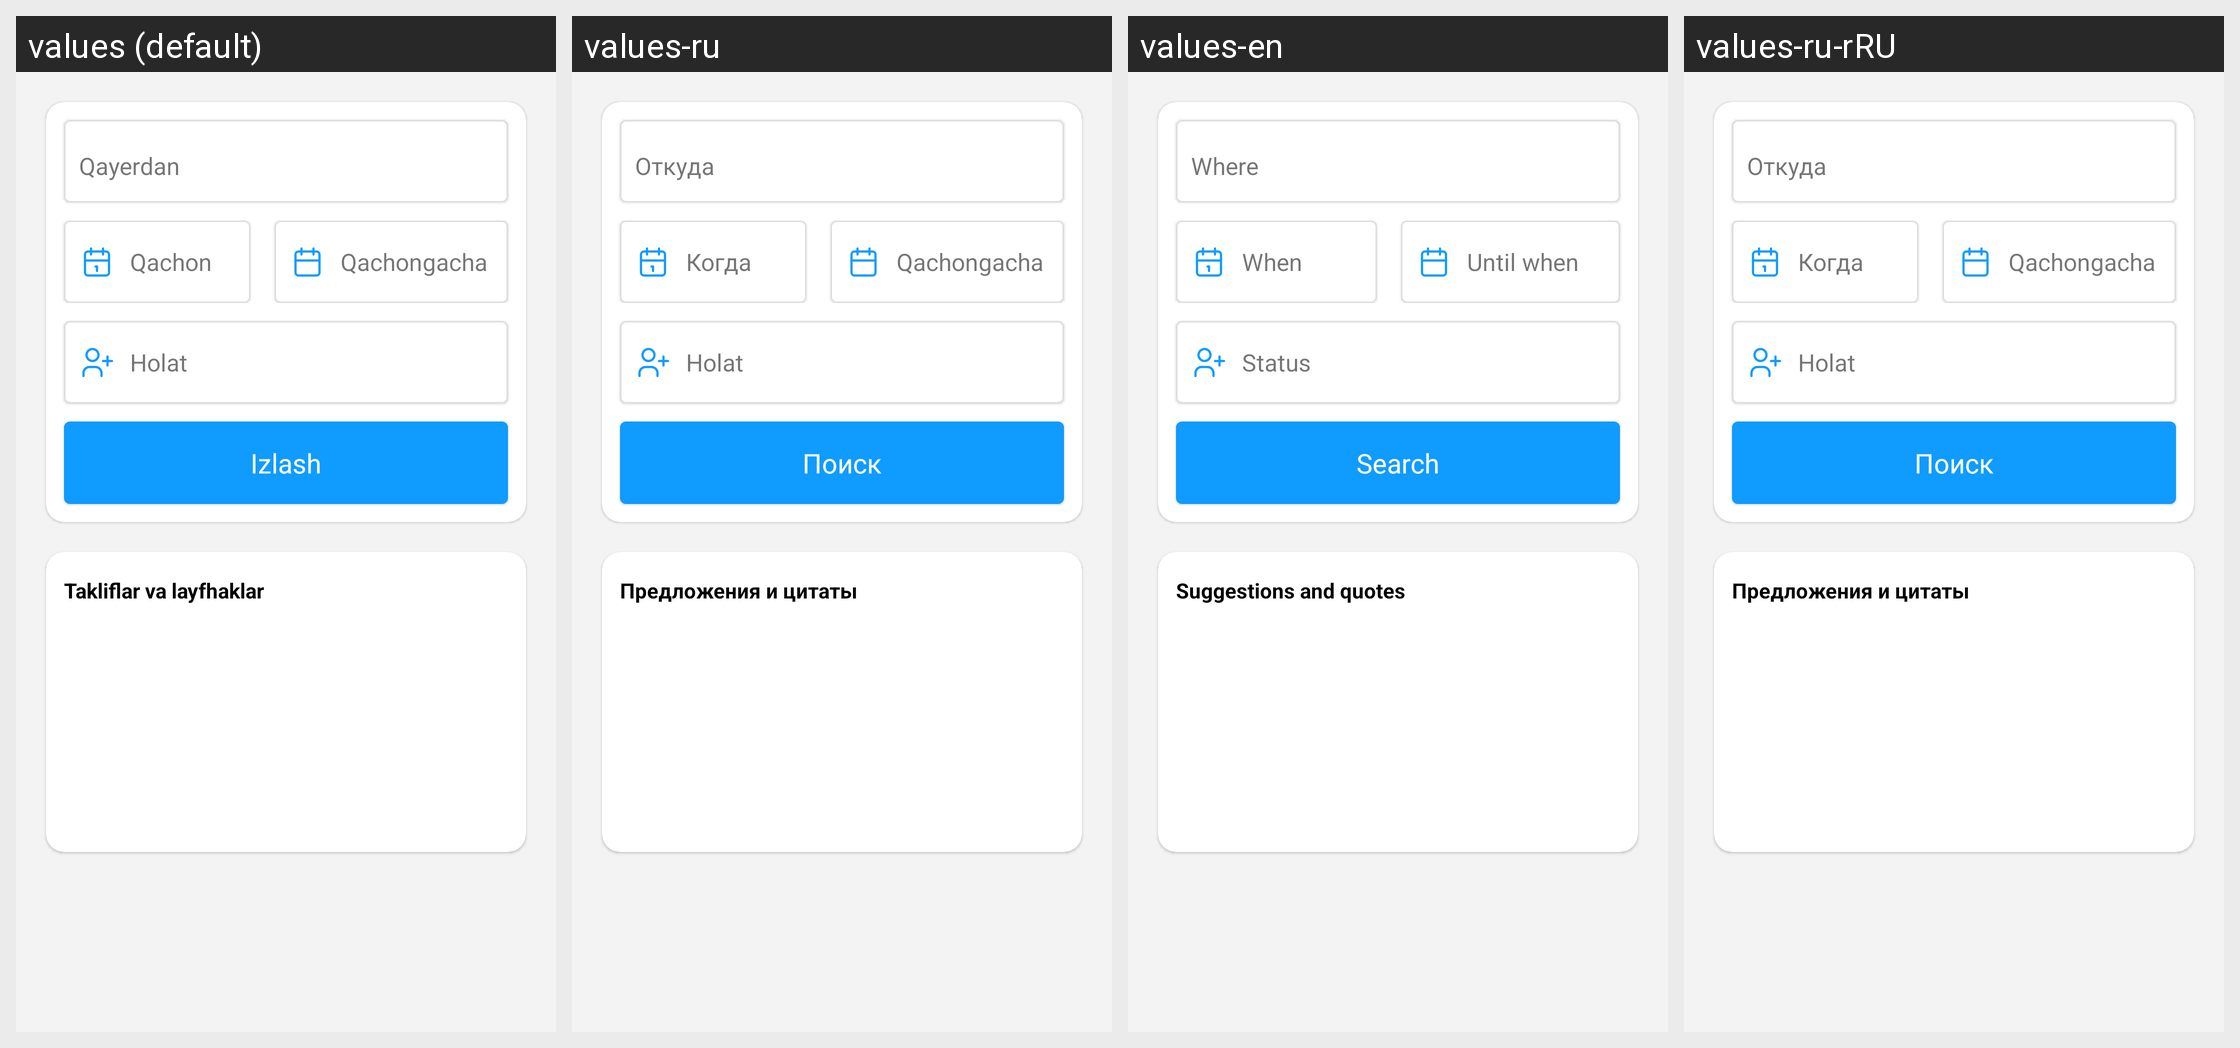

The same Android screen rendered under several of its app's locales, left to right. List the strings drawn on it with the default value and each locale's translation.
Android screen res/layout/fragment_turar_joy_qidirish.xml rendered under 4 locales, left to right: values (default), values-ru, values-en, values-ru-rRU. Device: Nexus 5 (rendered at 1080×1920; each locale shown at half size, 540×960, under a caption strip naming it); theme Theme.EKengash.
Strings drawn on this screen, with the default value and each locale's value (text and hints the layout hard-codes, and strings that could not be matched under every locale, appear in the picture but are not listed):

qayerdan
  values: Qayerdan
  values-ru: Откуда
  values-en: Where
  values-ru-rRU: Откуда  [from values-ru]

qachon
  values: Qachon
  values-ru: Когда
  values-en: When
  values-ru-rRU: Когда  [from values-ru]

qachongacha
  values: Qachongacha
  values-ru: Qachongacha
  values-en: Until when
  values-ru-rRU: Qachongacha  [from values-ru]

holat
  values: Holat
  values-ru: Holat
  values-en: Status
  values-ru-rRU: Holat  [from values-ru]

izlash
  values: Izlash
  values-ru: Поиск
  values-en: Search
  values-ru-rRU: Поиск  [from values-ru]

takliflar_va_layfhaklar
  values: Takliflar va layfhaklar
  values-ru: Предложения и цитаты
  values-en: Suggestions and quotes
  values-ru-rRU: Предложения и цитаты  [from values-ru]
